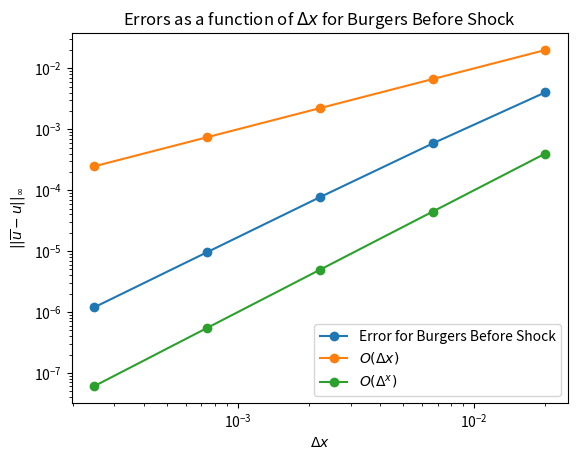
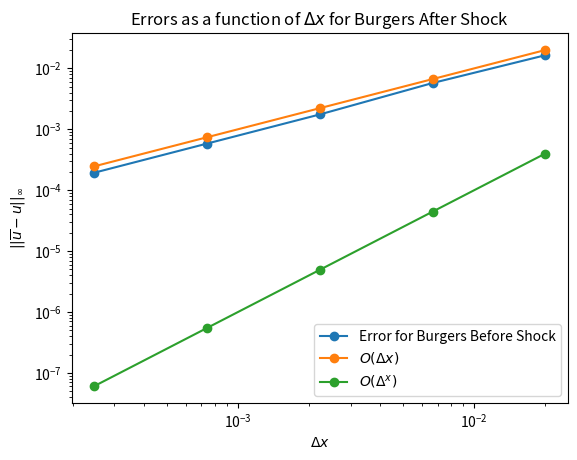
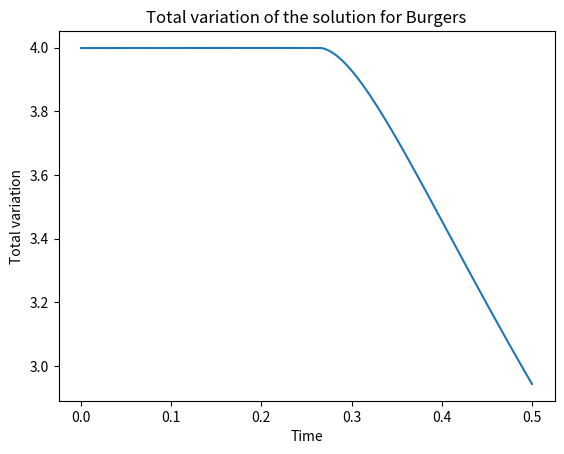
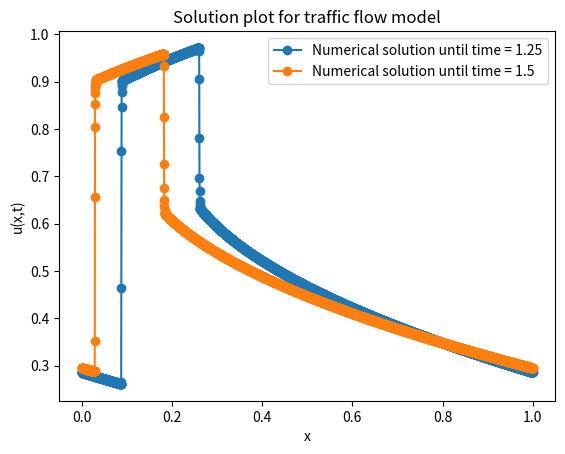

Write the Python code that produced these figures, in order.
import numpy as np
import matplotlib.pyplot as plt
import scipy.optimize as sopt

test_nx = 100

def burgers_true_sol(a, b, initial_condition, x, t):
    ic_num = initial_condition(x)
    # for safety
    min_u = np.min(ic_num) - 1
    max_u = np.max(ic_num) + 1

    u = np.zeros_like(x)
    for i, x_i in enumerate(x):

        def rootfunc(u):
            var = x_i - u * t
            var =  a + (var - a) % (b-a)
            return u - initial_condition(var)

        u[i] = sopt.bisect(rootfunc, min_u, max_u, xtol=1e-10)

    return u

def test_u(x):
    u = np.zeros_like(x)

    where = np.abs(x-1/6) < 1/7
    f = (x-1/6)**2
    u[where] = f[where]

    where = np.abs(x-3/6) < 1/7
    f = -(x-3/6)**2
    u[where] = f[where]

    where = np.abs(x-5/6) < 1/7
    f = -(x-5/6)**2 + (1/7)**2
    u[where] = f[where]

    return u

conv_nxs = [50, 50*3, 50*3**2, 50*3**3, 50*3**4]

def initial_condition_burgers(x):
    return 0.2+np.sin(2*np.pi*x)

t_burgers_before_shock = 0.1
t_burgers_after_shock = 0.5

def initial_condition_lwr(x):
    return 0.5+0.5*np.sin(2*np.pi*(x-0.25))

nx_lwr = 50*3**4
t_final_lwr = 1.5

class RefSolutionEarlyEscape(Exception):
    pass
  
x3 = np.linspace(0, 1, test_nx, endpoint=False)

def minmod(a, b):
    return (np.sign(a) + np.sign(b)) / 2 * np.minimum(np.abs(a), np.abs(b))

u3 = test_u(x3)
test_hx = 1.0/test_nx

def f(u):
    return u**2/2

def fprime(u):
    return u

#testing minmod construction
def minm(u):
    J = np.arange(0, test_nx)
    Jp1 = np.roll(J, 1) #use for j-1
    Jm1 = np.roll(J, -1) #use for j+1
    Jp2 = np.roll(J, -2) #use for j+1
    test_uplus = u[Jm1] + minmod(0.5 * (u[J] - u[Jm1]), 0.5 * (u[Jm1] - u[Jp2]))
    test_uminus = u[J] + minmod(0.5 *(u[Jm1] - u[J]), 0.5 * (u[J] - u[Jp1]))
    alpha = np.maximum(np.abs(fprime(test_uplus)), np.abs(fprime(test_uminus)))
    test_flux = (
        (f(test_uplus)+f(test_uminus))/2
        - alpha/2*(test_uplus - test_uminus))
    return test_uplus, test_uminus, test_flux

test_uplus = minm(u3)[0]
test_uminus = minm(u3)[1]
test_flux = minm(u3)[2]

#solver for burgers
def solver(nx, tt):
    tvv = []
    hx = 1/nx
    x = np.linspace(0, 1, nx, endpoint = False)
    u = initial_condition_burgers(x)
    def rhs(u, nx):
        J = np.arange(0, nx)
        Jp1 = np.roll(J, 1) #use for j-1
        Jm1 = np.roll(J, -1) #use for j+1
        Jp2 = np.roll(J, -2) #use for j+1
        uplus = u[Jm1] + minmod(0.5 * (u[J] - u[Jm1]), 0.5 * (u[Jm1] - u[Jp2]))
        uminus = u[J] + minmod(0.5 *(u[Jm1] - u[J]), 0.5 * (u[J] - u[Jp1]))
        alpha = np.maximum(np.abs(fprime(uplus)), np.abs(fprime(uminus)))
        flux = (
            (f(uplus)+f(uminus))/2
            - alpha/2*(uplus - uminus))
        return - 1/hx*(flux[J]-flux[Jp1])
    t = 0
    while t <= tt:
        ht = 2*hx/(3*np.max(np.abs(fprime(u))))
        nt = int(tt/ht)
        def SSPRK(ht, u, rhs, nx):
            u1 = u + ht*rhs(u, nx)
            return u*0.5 + 0.5*(u1 + ht*rhs(u1, nx))
        if t + ht > tt:
            ht = tt - t
            nt = int(tt/ht)
            u[:] = SSPRK(ht, u, rhs, nx)
            dd = np.diff(u)
            tv = np.sum(np.linalg.norm(abs(dd), 1))
            break
        u[:] = SSPRK(ht, u, rhs, nx)
        dd = np.diff(u)
        tv = np.sum(np.linalg.norm(abs(dd), 1))
        t = t + ht
        tvv.append(tv)
    return u, tvv
def q(k):
    return k * (1.0 - k)*(1.1 - k)

def qprime(k):
    return (1 - 2 *k) * (1.1 - k) - (k - np.square(k))

#traffic flow model
def lwr(tt):
    hx = 1/(nx_lwr)
    x5 = np.linspace(0, 1, nx_lwr, endpoint = False)
    u2 = initial_condition_lwr(x5)
    def rhs1(u2, nx_lwr):
        J = np.arange(0, nx_lwr)
        Jp1 = np.roll(J, 1) #use for j-1
        Jm1 = np.roll(J, -1) #use for j+1
        Jp2 = np.roll(J, -2) #use for j+1
        test_uplus = u2[Jm1] + minmod(0.5 * (u2[J] - u2[Jm1]), 0.5 * (u2[Jm1] - u2[Jp2]))
        test_uminus = u2[J] + minmod(0.5 *(u2[Jm1] - u2[J]), 0.5 * (u2[J] - u2[Jp1]))
        alpha = np.maximum(np.abs(qprime(test_uplus)), np.abs(qprime(test_uminus)))
        test_flux = (
            (q(test_uplus) + q(test_uminus))/2
            - alpha/2*(test_uplus - test_uminus))
        return - 1/hx*(test_flux[J]-test_flux[Jp1])
    t = 0
    while t <= tt:
        ht5 = 2*hx/(3*np.max(np.abs(qprime(u2))))
        def SSPRK1(ht5, u2, rhs1, nx_lwr):
            u11 = u2 + ht5*rhs1(u2, nx_lwr)
            return u2*0.5 + 0.5*(u11 + ht5*rhs1(u11, nx_lwr))
        if t + ht5 > tt:
            ht5 = tt - t
            u2[:] = SSPRK1(ht5, u2, rhs1, nx_lwr)
            break
        u2[:] = SSPRK1(ht5, u2, rhs1, nx_lwr)
        t = t + ht5
    return u2, x5

error_before = []
error_after = []
hxx = [1/50, 1/150, 1/450, 1/1350, 1/4050]
for i in conv_nxs:
    hx = 1/i
    x10 = np.linspace(0, 1, i, endpoint = False)
    u10 = initial_condition_burgers(x10)
    true_b = burgers_true_sol(0, 1, initial_condition_burgers , x10, t_burgers_before_shock)
    true_a = burgers_true_sol(0, 1, initial_condition_burgers, x10, t_burgers_after_shock)
    u1 = solver(i, t_burgers_before_shock)[0]
    u2 = solver(i, t_burgers_after_shock)[0]
    err_b = abs(u1 - true_b)
    err_a = abs(u2 - true_a)
    error_before.append(np.linalg.norm(err_b/i, ord = 1))
    error_after.append(np.linalg.norm(err_a/i, ord = 1))

#plotting convergence plots
plt.figure()
plt.title('Errors as a function of $\Delta x$ for Burgers Before Shock')
plt.loglog(hxx, error_before, '-o', label='Error for Burgers Before Shock')
plt.loglog(hxx, hxx, '-o', label='$O(\Delta x)$')
plt.loglog(hxx, np.square(hxx), '-o', label ='$O(\Delta^x)$')
plt.xlabel("$\Delta x$")
plt.ylabel("$||\overline{u}-u || _{\infty}$")
plt.legend()
plt.show()

plt.figure()
plt.title('Errors as a function of $\Delta x$ for Burgers After Shock')
plt.loglog(hxx, error_after, '-o' , label='Error for Burgers Before Shock')
plt.loglog(hxx, hxx, '-o', label='$O(\Delta x)$')
plt.loglog(hxx, np.square(hxx), '-o', label ='$O(\Delta^x)$' )
plt.xlabel("$\Delta x$")
plt.ylabel("$||\overline{u}-u || _{\infty}$")
plt.legend()
plt.show()

#plotting total variation of the solution
time = np.linspace(0, t_burgers_after_shock, 3457)
plt.figure()
plt.title('Total variation of the solution for Burgers')
plt.plot(time, solver(4050, t_burgers_after_shock)[1])
plt.xlabel('Time')
plt.ylabel('Total variation')
plt.show()

#plotting the solutions for the traffic flow model
#x1 = np.linspace(0, 1, nx_lwr, endpoint = False)
plt.figure()
plt.title('Solution plot for traffic flow model')
#plt.plot(lwr(0.25)[1], lwr(0.25)[0],'o-', label = 'Numerical solution until time = 0.25')
#plt.plot(lwr(0.5)[1], lwr(0.5)[0], 'o-',label = 'Numerical solution until time = 0.5')
#plt.plot(lwr(0.75)[1], lwr(0.75)[0],'o-', label = 'Numerical solution until time = 0.75')
#plt.plot(lwr(1)[1], lwr(1)[0],'o-', label = 'Numerical solution until time = 1')
plt.plot(lwr(1.25)[1], lwr(1.25)[0],'o-', label = 'Numerical solution until time = 1.25')
plt.plot(lwr(1.5)[1], lwr(1.5)[0], 'o-', label = 'Numerical solution until time = 1.5')
plt.xlabel("x")
plt.ylabel("u(x,t)")
plt.legend()
plt.show()
